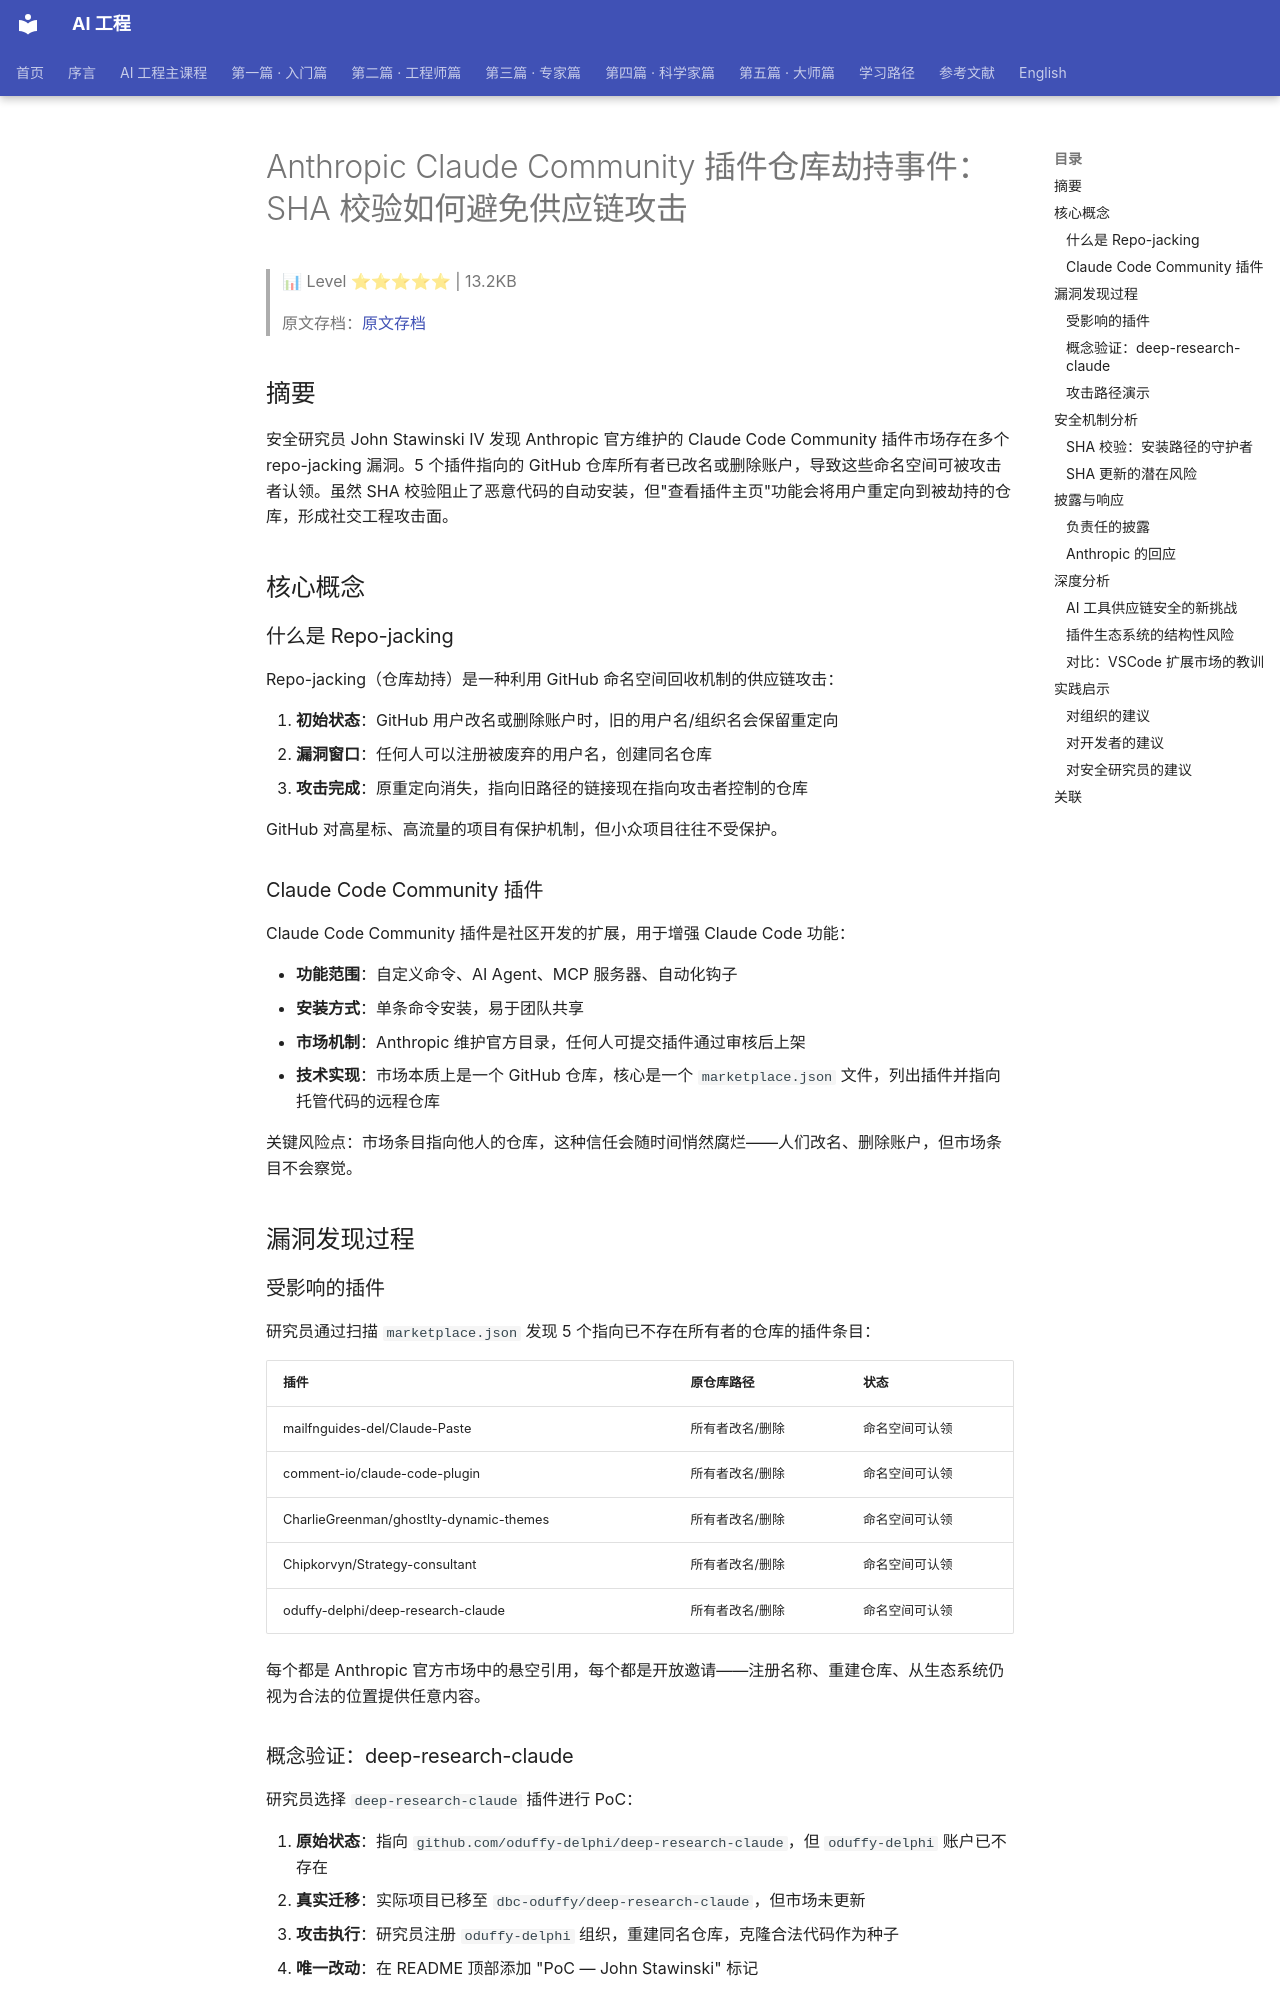

repository: QianJinGuo/wiki-book · page: ch01/475-anthropic-claude-community-sha.html · generator: mkdocs

# Anthropic Claude Community 插件仓库劫持事件：SHA 校验如何避免供应链攻击

> 📊 Level ⭐⭐⭐⭐⭐ | 13.2KB

> 原文存档：[原文存档](https://johnstawinski.com/2026/06/18/repo-jacking-anthropics-claude-community-plugins-and-the-shas-that-saved-them/)

## 摘要

安全研究员 John Stawinski IV 发现 Anthropic 官方维护的 Claude Code Community 插件市场存在多个 repo-jacking 漏洞。5 个插件指向的 GitHub 仓库所有者已改名或删除账户，导致这些命名空间可被攻击者认领。虽然 SHA 校验阻止了恶意代码的自动安装，但"查看插件主页"功能会将用户重定向到被劫持的仓库，形成社交工程攻击面。

## 核心概念

### 什么是 Repo-jacking

Repo-jacking（仓库劫持）是一种利用 GitHub 命名空间回收机制的供应链攻击：

1. **初始状态**：GitHub 用户改名或删除账户时，旧的用户名/组织名会保留重定向
2. **漏洞窗口**：任何人可以注册被废弃的用户名，创建同名仓库
3. **攻击完成**：原重定向消失，指向旧路径的链接现在指向攻击者控制的仓库

GitHub 对高星标、高流量的项目有保护机制，但小众项目往往不受保护。

### Claude Code Community 插件

Claude Code Community 插件是社区开发的扩展，用于增强 Claude Code 功能：

- **功能范围**：自定义命令、AI Agent、MCP 服务器、自动化钩子
- **安装方式**：单条命令安装，易于团队共享
- **市场机制**：Anthropic 维护官方目录，任何人可提交插件通过审核后上架
- **技术实现**：市场本质上是一个 GitHub 仓库，核心是一个 `marketplace.json` 文件，列出插件并指向托管代码的远程仓库

关键风险点：市场条目指向他人的仓库，这种信任会随时间悄然腐烂——人们改名、删除账户，但市场条目不会察觉。

## 漏洞发现过程

### 受影响的插件

研究员通过扫描 `marketplace.json` 发现 5 个指向已不存在所有者的仓库的插件条目：

| 插件 | 原仓库路径 | 状态 |
|------|------------|------|
| mailfnguides-del/Claude-Paste | 所有者改名/删除 | 命名空间可认领 |
| comment-io/claude-code-plugin | 所有者改名/删除 | 命名空间可认领 |
| CharlieGreenman/ghostlty-dynamic-themes | 所有者改名/删除 | 命名空间可认领 |
| Chipkorvyn/Strategy-consultant | 所有者改名/删除 | 命名空间可认领 |
| oduffy-delphi/deep-research-claude | 所有者改名/删除 | 命名空间可认领 |

每个都是 Anthropic 官方市场中的悬空引用，每个都是开放邀请——注册名称、重建仓库、从生态系统仍视为合法的位置提供任意内容。
